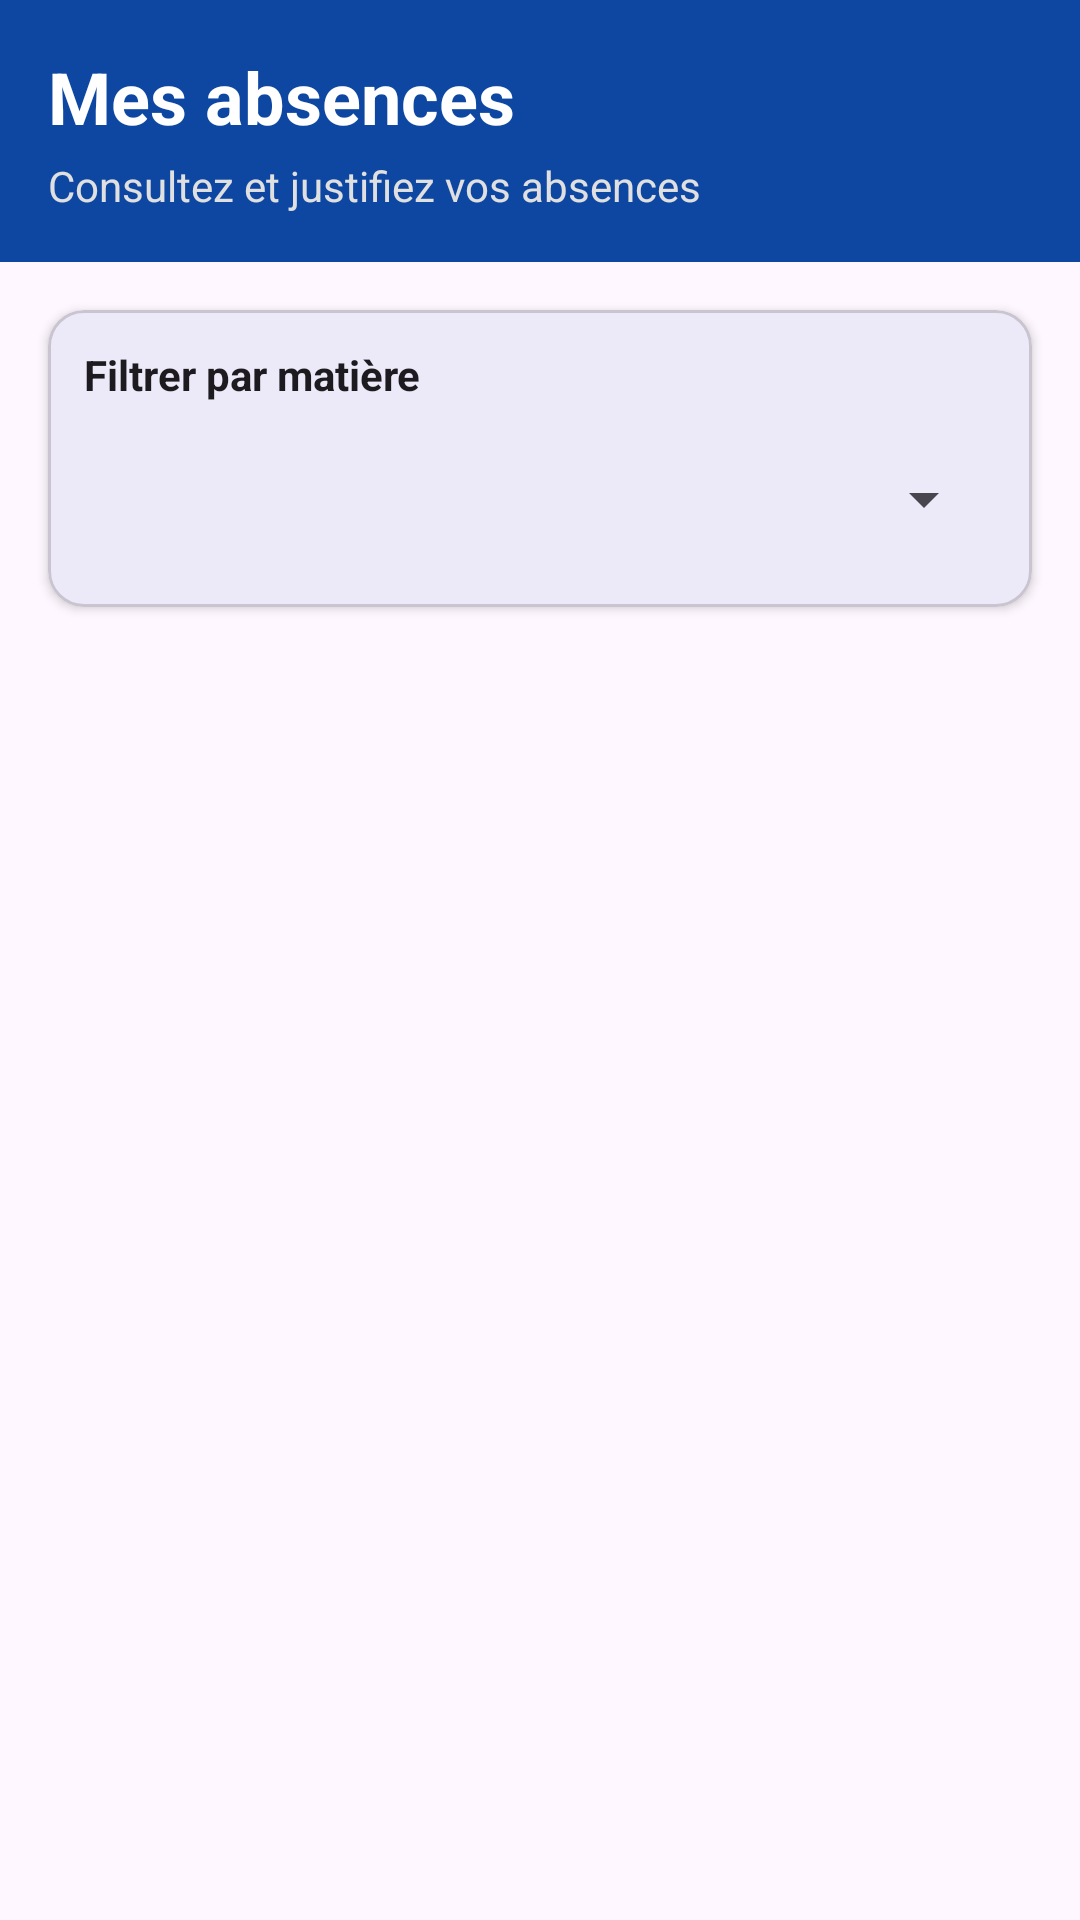

Android layout source for this screen:
<!-- AndroidManifest.xml: application theme Theme.Classmanagerandroid -->
<!-- res/layout/fragment_absence_etudiant.xml -->
<?xml version="1.0" encoding="utf-8"?>
<LinearLayout xmlns:android="http://schemas.android.com/apk/res/android"
    xmlns:app="http://schemas.android.com/apk/res-auto"
    android:orientation="vertical"
    android:layout_width="match_parent"
    android:layout_height="match_parent"
    android:background="?attr/colorSurface">

    
    <LinearLayout
        android:layout_width="match_parent"
        android:layout_height="wrap_content"
        android:orientation="vertical"
        android:padding="@dimen/spacing_normal"
        android:background="?attr/colorPrimary">

        <TextView
            android:text="@string/absences_title"
            android:textSize="@dimen/text_size_large"
            android:textStyle="bold"
            android:textColor="@color/text_white"
            android:layout_width="wrap_content"
            android:layout_height="wrap_content"/>

        <TextView
            android:text="@string/absences_subtitle"
            android:textSize="@dimen/text_size_body"
            android:textColor="@color/text_white_secondary"
            android:layout_marginTop="@dimen/spacing_xs"
            android:layout_width="wrap_content"
            android:layout_height="wrap_content"/>
    </LinearLayout>

    
    <com.google.android.material.card.MaterialCardView
        android:layout_width="match_parent"
        android:layout_height="wrap_content"
        android:layout_margin="@dimen/spacing_normal"
        app:cardCornerRadius="@dimen/corner_radius_small"
        app:cardElevation="@dimen/elevation_small">

        <LinearLayout
            android:layout_width="match_parent"
            android:layout_height="wrap_content"
            android:orientation="vertical"
            android:padding="@dimen/spacing_medium">

            <TextView
                android:text="@string/filter_by_subject"
                android:textSize="@dimen/text_size_body"
                android:textStyle="bold"
                android:textColor="?attr/colorOnSurface"
                android:layout_marginBottom="@dimen/spacing_small"
                android:layout_width="wrap_content"
                android:layout_height="wrap_content"/>

            <Spinner
                android:id="@+id/spinnerMatiere"
                android:layout_width="match_parent"
                android:layout_height="wrap_content"
                android:minHeight="@dimen/button_height_min"/>
        </LinearLayout>
    </com.google.android.material.card.MaterialCardView>

    
    <androidx.recyclerview.widget.RecyclerView
        android:id="@+id/recyclerAbsences"
        android:layout_width="match_parent"
        android:layout_height="0dp"
        android:layout_weight="1"
        android:padding="@dimen/spacing_small"
        android:clipToPadding="false"/>

</LinearLayout>
<!-- resources referenced by this layout -->
<resources>
  <color name="text_white">#FFFFFF</color>
  <color name="text_white_secondary">#E0E0E0</color>
  <dimen name="button_height_min">48dp</dimen>
  <dimen name="corner_radius_small">12dp</dimen>
  <dimen name="elevation_small">2dp</dimen>
  <dimen name="spacing_medium">12dp</dimen>
  <dimen name="spacing_normal">16dp</dimen>
  <dimen name="spacing_small">8dp</dimen>
  <dimen name="spacing_xs">4dp</dimen>
  <dimen name="text_size_body">14sp</dimen>
  <dimen name="text_size_large">24sp</dimen>
  <string name="absences_subtitle">Consultez et justifiez vos absences</string>
  <string name="absences_title">Mes absences</string>
  <string name="filter_by_subject">Filtrer par matière</string>
  <style name="Theme.Classmanagerandroid" parent="Base.Theme.Classmanagerandroid" />
  <style name="Base.Theme.Classmanagerandroid" parent="Theme.Material3.DayNight.NoActionBar">
  
          <item name="colorPrimary">@color/primary_500</item>
          <item name="colorPrimaryContainer">@color/primary_700</item>
          <item name="colorOnPrimary">@color/white</item>
  
          <item name="colorSecondary">@color/secondary_500</item>
          <item name="colorSecondaryContainer">@color/secondary_700</item>
          <item name="colorOnSecondary">@color/white</item>
  
          <item name="android:statusBarColor">?attr/colorPrimaryContainer</item>
      </style>
  <color name="primary_500">#0D47A1</color>
  <color name="primary_700">#0B3C91</color>
  <color name="white">#FFFFFFFF</color>
  <color name="secondary_500">#03A9F4</color>
  <color name="secondary_700">#0288D1</color>
</resources>
